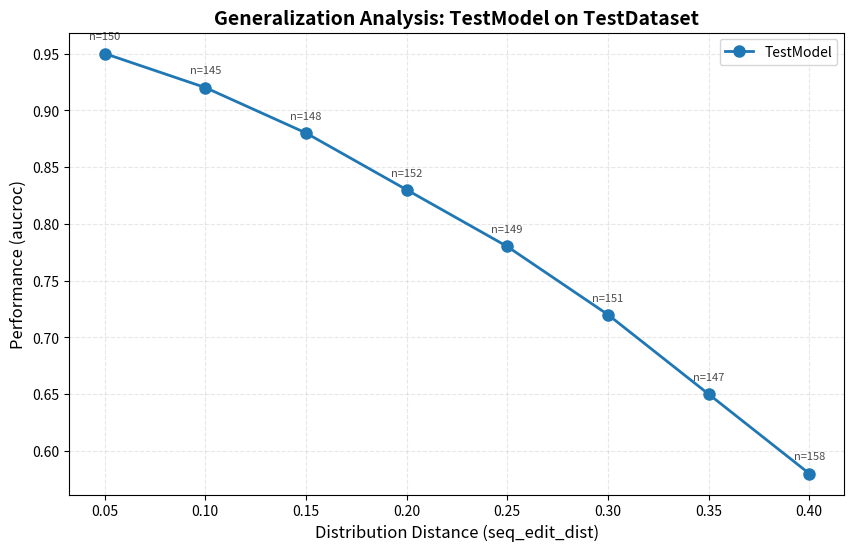

Write the Python code that produced this figure.
'''
Visualization module for generalization evaluation
Jianqing Zheng
2025.02.06
'''

import numpy as np
import pandas as pd
import matplotlib.pyplot as plt
import os
from typing import List, Dict, Optional, Tuple


def plot_generalization_curve(distance_values: List[float],
                               performance_values: List[float],
                               sample_counts: List[int],
                               distance_metric: str,
                               performance_metric: str,
                               model_name: str,
                               dataset_name: str,
                               output_dir: str = 'figures',
                               show: bool = False,
                               figsize: Tuple[int, int] = (10, 6)) -> str:
    """
    Enhanced generalization curve with sample counts and styling.

    Parameters:
    -----------
    distance_values : list of float
        Mean distance values per bin (x-axis)
    performance_values : list of float
        Performance scores per bin (y-axis)
    sample_counts : list of int
        Number of samples in each bin
    distance_metric : str
        Name of distance metric (e.g., 'seq_edit_dist')
    performance_metric : str
        Name of performance metric (e.g., 'aucroc')
    model_name : str
        Name of the model
    dataset_name : str
        Name of the dataset
    output_dir : str
        Directory to save figure
    show : bool
        Whether to display the plot
    figsize : tuple
        Figure size (width, height)

    Returns:
    --------
    str : Path to saved figure
    """
    fig, ax = plt.subplots(figsize=figsize)

    # Plot the curve with markers
    ax.plot(distance_values, performance_values, 'o-',
            linewidth=2, markersize=8, label=f'{model_name}')

    # Add sample count annotations
    for i, (x, y, n) in enumerate(zip(distance_values, performance_values, sample_counts)):
        ax.annotate(f'n={n}', (x, y), textcoords="offset points",
                   xytext=(0, 10), ha='center', fontsize=8, alpha=0.7)

    # Styling
    ax.set_xlabel(f'Distribution Distance ({distance_metric})', fontsize=12)
    ax.set_ylabel(f'Performance ({performance_metric})', fontsize=12)
    ax.set_title(f'Generalization Analysis: {model_name} on {dataset_name}', fontsize=14, fontweight='bold')
    ax.grid(True, alpha=0.3, linestyle='--')
    ax.legend(fontsize=10)

    # Create output directory if needed
    os.makedirs(output_dir, exist_ok=True)

    # Save figure
    output_file = os.path.join(output_dir, f'generalization_{model_name}_{dataset_name}_{distance_metric}_{performance_metric}.png')
    plt.savefig(output_file, dpi=300, bbox_inches='tight')

    if show:
        plt.show()
    else:
        plt.close()

    return output_file


def plot_multi_metric_comparison(eval_results_dict: Dict[str, List],
                                  distance_metric: str,
                                  model_name: str,
                                  dataset_name: str,
                                  metrics: List[str] = ['acc', 'f1', 'aucroc'],
                                  output_dir: str = 'figures',
                                  figsize: Tuple[int, int] = (15, 5)) -> str:
    """
    Create subplots comparing different performance metrics.

    Parameters:
    -----------
    eval_results_dict : dict
        Dictionary mapping metric names to [perf_values, dist_values, counts]
        Example: {'acc': [[0.8, 0.7, ...], [0.1, 0.2, ...], [100, 120, ...]]}
    distance_metric : str
        Name of distance metric
    model_name : str
        Name of the model
    dataset_name : str
        Name of the dataset
    metrics : list of str
        List of performance metrics to compare
    output_dir : str
        Directory to save figure
    figsize : tuple
        Figure size (width, height)

    Returns:
    --------
    str : Path to saved figure
    """
    n_metrics = len(metrics)
    fig, axes = plt.subplots(1, n_metrics, figsize=figsize)

    if n_metrics == 1:
        axes = [axes]

    for idx, metric in enumerate(metrics):
        if metric not in eval_results_dict:
            print(f"Warning: Metric '{metric}' not found in results dictionary")
            continue

        perf_values, dist_values, counts = eval_results_dict[metric]
        ax = axes[idx]

        # Plot
        ax.plot(dist_values, perf_values, 'o-', linewidth=2, markersize=8)

        # Styling
        ax.set_xlabel(f'Distance ({distance_metric})', fontsize=10)
        ax.set_ylabel(f'{metric.upper()}', fontsize=10)
        ax.set_title(f'{metric.upper()} vs Distance', fontsize=12, fontweight='bold')
        ax.grid(True, alpha=0.3, linestyle='--')

        # Add sample counts
        for x, y, n in zip(dist_values, perf_values, counts):
            ax.annotate(f'{n}', (x, y), textcoords="offset points",
                       xytext=(0, 5), ha='center', fontsize=7, alpha=0.6)

    plt.suptitle(f'Multi-Metric Comparison: {model_name} on {dataset_name}',
                 fontsize=14, fontweight='bold', y=1.02)
    plt.tight_layout()

    # Save figure
    os.makedirs(output_dir, exist_ok=True)
    metrics_str = '_'.join(metrics)
    output_file = os.path.join(output_dir, f'multi_metric_{model_name}_{dataset_name}_{distance_metric}_{metrics_str}.png')
    plt.savefig(output_file, dpi=300, bbox_inches='tight')
    plt.close()

    return output_file


def plot_multi_distance_comparison(eval_results_dict: Dict[str, List],
                                    performance_metric: str,
                                    model_name: str,
                                    dataset_name: str,
                                    distance_metrics: List[str] = ['seq_edit_dist', 'struct_embed_dist'],
                                    output_dir: str = 'figures',
                                    figsize: Tuple[int, int] = (10, 6)) -> str:
    """
    Overlay curves for different distance metrics on same plot.

    Parameters:
    -----------
    eval_results_dict : dict
        Dictionary mapping distance metric names to [perf_values, dist_values, counts]
    performance_metric : str
        Name of performance metric
    model_name : str
        Name of the model
    dataset_name : str
        Name of the dataset
    distance_metrics : list of str
        List of distance metrics to compare
    output_dir : str
        Directory to save figure
    figsize : tuple
        Figure size (width, height)

    Returns:
    --------
    str : Path to saved figure
    """
    fig, ax = plt.subplots(figsize=figsize)

    colors = plt.cm.tab10(np.linspace(0, 1, len(distance_metrics)))

    for idx, dist_metric in enumerate(distance_metrics):
        if dist_metric not in eval_results_dict:
            print(f"Warning: Distance metric '{dist_metric}' not found in results dictionary")
            continue

        perf_values, dist_values, counts = eval_results_dict[dist_metric]

        # Plot with different colors
        ax.plot(dist_values, perf_values, 'o-',
                linewidth=2, markersize=8, label=dist_metric, color=colors[idx])

    # Styling
    ax.set_xlabel('Distribution Distance (normalized)', fontsize=12)
    ax.set_ylabel(f'Performance ({performance_metric})', fontsize=12)
    ax.set_title(f'Distance Metric Comparison: {model_name} on {dataset_name}',
                fontsize=14, fontweight='bold')
    ax.grid(True, alpha=0.3, linestyle='--')
    ax.legend(fontsize=10, loc='best')

    # Save figure
    os.makedirs(output_dir, exist_ok=True)
    dist_str = '_'.join([d.replace('_', '') for d in distance_metrics])
    output_file = os.path.join(output_dir, f'multi_distance_{model_name}_{dataset_name}_{performance_metric}_{dist_str}.png')
    plt.savefig(output_file, dpi=300, bbox_inches='tight')
    plt.close()

    return output_file


def plot_multi_model_comparison(eval_results_dict: Dict[str, List],
                                 distance_metric: str,
                                 performance_metric: str,
                                 dataset_name: str,
                                 models: List[str],
                                 output_dir: str = 'figures',
                                 figsize: Tuple[int, int] = (10, 6)) -> str:
    """
    Overlay curves for different models on same plot.

    Parameters:
    -----------
    eval_results_dict : dict
        Dictionary mapping model names to [perf_values, dist_values, counts]
    distance_metric : str
        Name of distance metric
    performance_metric : str
        Name of performance metric
    dataset_name : str
        Name of the dataset
    models : list of str
        List of model names to compare
    output_dir : str
        Directory to save figure
    figsize : tuple
        Figure size (width, height)

    Returns:
    --------
    str : Path to saved figure
    """
    fig, ax = plt.subplots(figsize=figsize)

    colors = plt.cm.tab10(np.linspace(0, 1, len(models)))
    markers = ['o', 's', '^', 'D', 'v', '<', '>', 'p', '*', 'h']

    for idx, model in enumerate(models):
        if model not in eval_results_dict:
            print(f"Warning: Model '{model}' not found in results dictionary")
            continue

        perf_values, dist_values, counts = eval_results_dict[model]

        # Plot with different colors and markers
        marker = markers[idx % len(markers)]
        ax.plot(dist_values, perf_values, f'{marker}-',
                linewidth=2, markersize=8, label=model, color=colors[idx])

    # Styling
    ax.set_xlabel(f'Distribution Distance ({distance_metric})', fontsize=12)
    ax.set_ylabel(f'Performance ({performance_metric})', fontsize=12)
    ax.set_title(f'Model Comparison on {dataset_name}', fontsize=14, fontweight='bold')
    ax.grid(True, alpha=0.3, linestyle='--')
    ax.legend(fontsize=10, loc='best')

    # Save figure
    os.makedirs(output_dir, exist_ok=True)
    models_str = '_'.join(models)
    output_file = os.path.join(output_dir, f'multi_model_{dataset_name}_{distance_metric}_{performance_metric}_{models_str}.png')
    plt.savefig(output_file, dpi=300, bbox_inches='tight')
    plt.close()

    return output_file


def plot_heatmap(performance_matrix: np.ndarray,
                 row_labels: List[str],
                 col_labels: List[str],
                 title: str,
                 xlabel: str = 'Distance Bins',
                 ylabel: str = 'Models/Metrics',
                 output_dir: str = 'figures',
                 output_name: str = 'heatmap',
                 figsize: Tuple[int, int] = (12, 8),
                 cmap: str = 'RdYlGn') -> str:
    """
    Create a 2D heatmap of performance values.

    Parameters:
    -----------
    performance_matrix : np.ndarray
        2D array of performance values (rows: models/metrics, cols: distance bins)
    row_labels : list of str
        Labels for rows (e.g., model names or metric names)
    col_labels : list of str
        Labels for columns (e.g., distance bin labels)
    title : str
        Plot title
    xlabel : str
        X-axis label
    ylabel : str
        Y-axis label
    output_dir : str
        Directory to save figure
    output_name : str
        Output filename (without extension)
    figsize : tuple
        Figure size (width, height)
    cmap : str
        Colormap name

    Returns:
    --------
    str : Path to saved figure
    """
    fig, ax = plt.subplots(figsize=figsize)

    im = ax.imshow(performance_matrix, cmap=cmap, aspect='auto')

    # Set ticks and labels
    ax.set_xticks(np.arange(len(col_labels)))
    ax.set_yticks(np.arange(len(row_labels)))
    ax.set_xticklabels(col_labels, rotation=45, ha='right')
    ax.set_yticklabels(row_labels)

    # Labels and title
    ax.set_xlabel(xlabel, fontsize=12)
    ax.set_ylabel(ylabel, fontsize=12)
    ax.set_title(title, fontsize=14, fontweight='bold')

    # Add colorbar
    cbar = plt.colorbar(im, ax=ax)
    cbar.set_label('Performance', rotation=270, labelpad=20, fontsize=10)

    # Add text annotations
    for i in range(len(row_labels)):
        for j in range(len(col_labels)):
            if not np.isnan(performance_matrix[i, j]):
                text = ax.text(j, i, f'{performance_matrix[i, j]:.2f}',
                             ha="center", va="center", color="black", fontsize=8)

    plt.tight_layout()

    # Save figure
    os.makedirs(output_dir, exist_ok=True)
    output_file = os.path.join(output_dir, f'{output_name}.png')
    plt.savefig(output_file, dpi=300, bbox_inches='tight')
    plt.close()

    return output_file


def save_all_visualizations(results: Dict,
                            output_dir: str = 'figures',
                            model_name: str = None,
                            dataset_name: str = None) -> List[str]:
    """
    Generate all visualization types for a complete results dictionary.

    Parameters:
    -----------
    results : dict
        Complete results dictionary with structure:
        {
            'model_name': str,
            'dataset_name': str,
            'distance_metric': str,
            'performance_metric': str,
            'eval_data': [perf_values, dist_values, counts]
        }
    output_dir : str
        Directory to save figures
    model_name : str, optional
        Override model name from results dict
    dataset_name : str, optional
        Override dataset name from results dict

    Returns:
    --------
    list of str : List of paths to generated figures
    """
    generated_files = []

    # Extract information
    model = model_name or results.get('model_name', 'unknown_model')
    dataset = dataset_name or results.get('dataset_name', 'unknown_dataset')
    dist_metric = results.get('distance_metric', 'unknown_distance')
    perf_metric = results.get('performance_metric', 'unknown_performance')
    eval_data = results.get('eval_data', [[], [], []])

    perf_values, dist_values, counts = eval_data

    # Generate single curve plot
    if perf_values and dist_values and counts:
        try:
            fig_path = plot_generalization_curve(
                dist_values, perf_values, counts,
                dist_metric, perf_metric,
                model, dataset,
                output_dir=output_dir
            )
            generated_files.append(fig_path)
            print(f"Generated: {fig_path}")
        except Exception as e:
            print(f"Error generating generalization curve: {e}")

    return generated_files


if __name__ == '__main__':
    # Example usage
    print("Visualization module loaded successfully")

    # Test with dummy data
    distance_values = [0.05, 0.10, 0.15, 0.20, 0.25, 0.30, 0.35, 0.40]
    performance_values = [0.95, 0.92, 0.88, 0.83, 0.78, 0.72, 0.65, 0.58]
    sample_counts = [150, 145, 148, 152, 149, 151, 147, 158]

    output_file = plot_generalization_curve(
        distance_values, performance_values, sample_counts,
        'seq_edit_dist', 'aucroc',
        'TestModel', 'TestDataset',
        output_dir='figures',
        show=False
    )
    print(f"Test figure saved to: {output_file}")
